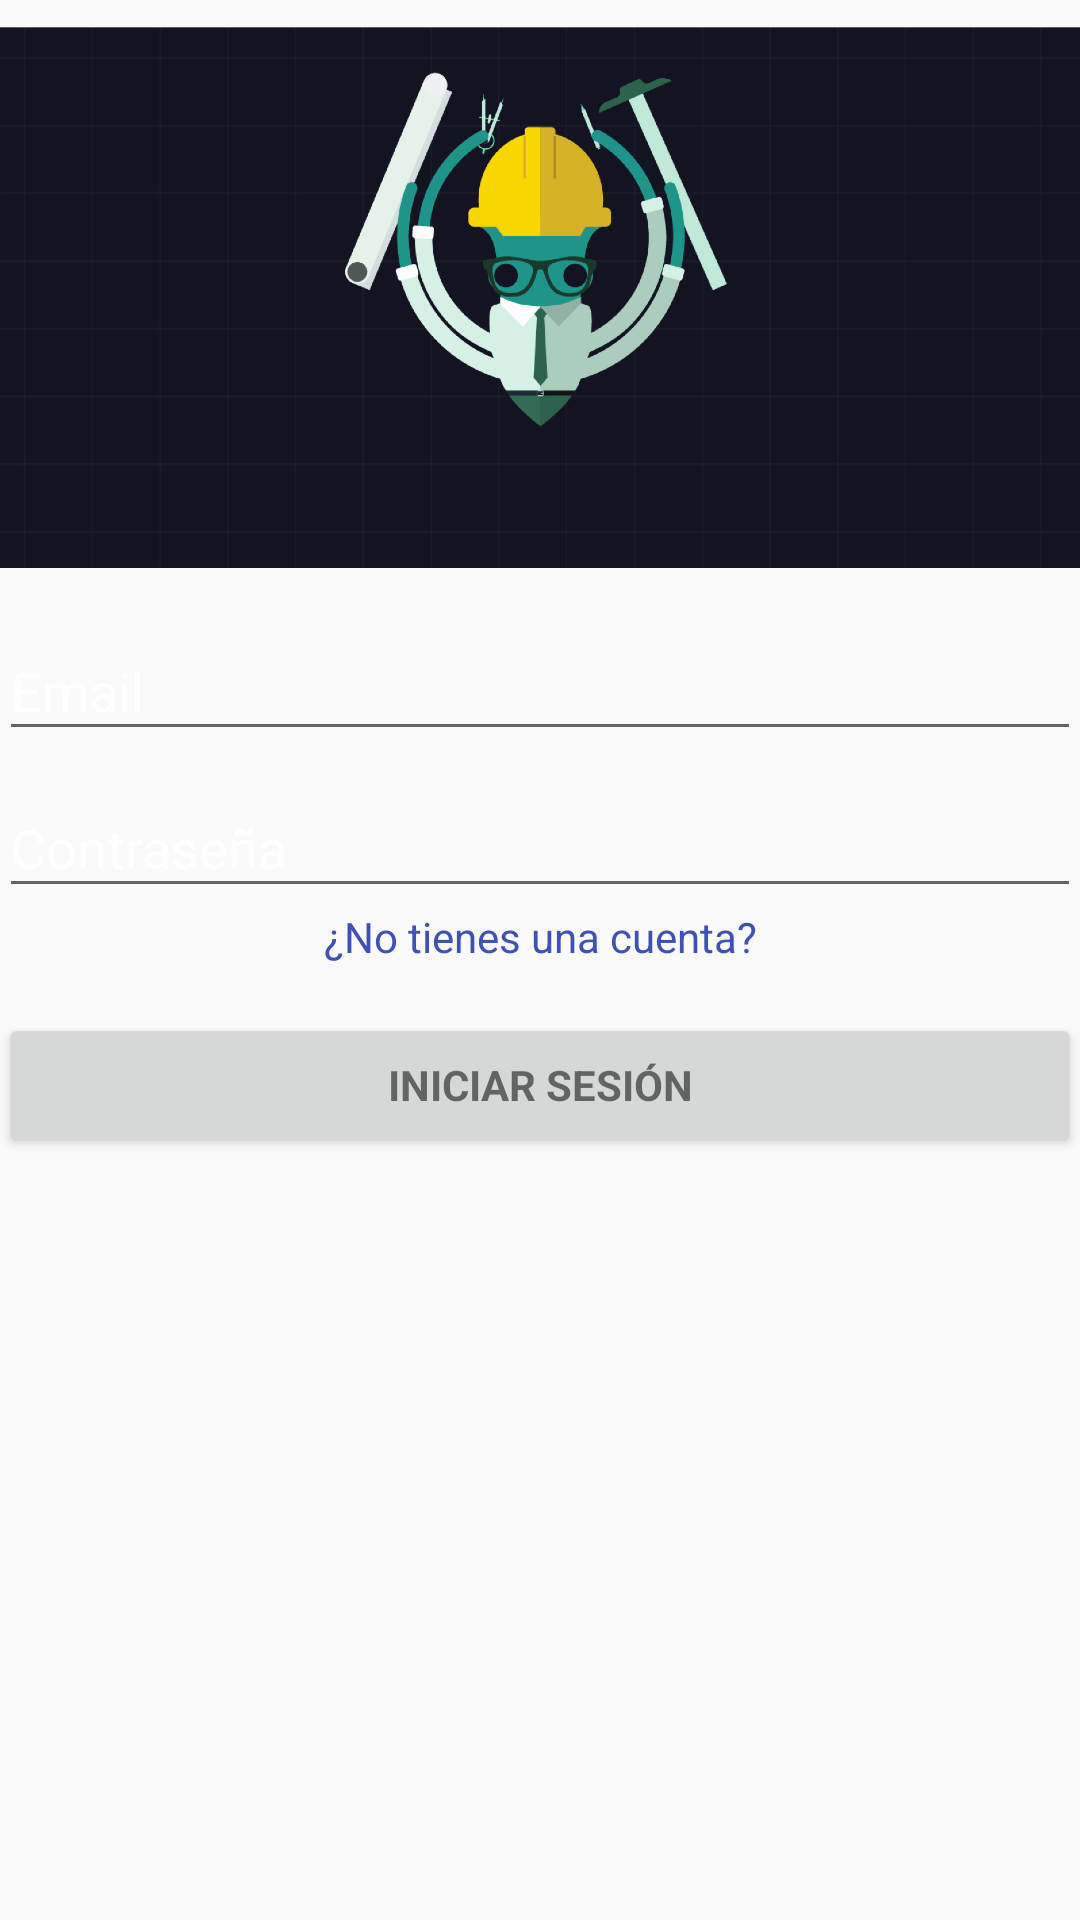

Write the Android layout XML for this screen, with the resource values it uses.
<!-- AndroidManifest.xml: application theme AppTheme -->
<!-- res/layout/activity_login.xml -->
<?xml version="1.0" encoding="utf-8"?>
<LinearLayout xmlns:android="http://schemas.android.com/apk/res/android"
    xmlns:tools="http://schemas.android.com/tools"
    android:layout_width="match_parent"
    android:layout_height="match_parent"
    android:gravity="center_horizontal"
    android:orientation="vertical"
    android:paddingBottom="@dimen/activity_vertical_margin"
    android:paddingLeft="@dimen/activity_horizontal_margin"
    android:paddingRight="@dimen/activity_horizontal_margin"
    android:paddingTop="@dimen/activity_vertical_margin"
    tools:context=".LoginActivity">

    
    <LinearLayout
        android:orientation="vertical"
        android:id="@+id/login_form"
        android:layout_width="match_parent"
        android:layout_height="match_parent">


        <LinearLayout
            android:orientation="vertical"
            android:layout_width="match_parent"
            android:layout_height="wrap_content">

            <ImageView
                android:layout_width="match_parent"
                android:layout_height="198dp"
                android:layout_margin="0dp"
                android:padding="0dp"
                android:src="@drawable/enterprise_keif_01" />

            <LinearLayout
                android:id="@+id/email_login_form"
                android:layout_width="match_parent"
                android:layout_height="wrap_content"
                android:orientation="vertical">

                <android.support.design.widget.TextInputLayout
                    android:layout_width="match_parent"
                    android:layout_height="wrap_content">

                    <AutoCompleteTextView
                        android:id="@+id/email"
                        android:layout_width="match_parent"
                        android:layout_height="wrap_content"
                        android:hint="@string/prompt_email"
                        android:inputType="textEmailAddress"
                        android:maxLines="1"
                        android:singleLine="true" />

                </android.support.design.widget.TextInputLayout>

                <android.support.design.widget.TextInputLayout
                    android:layout_width="match_parent"
                    android:layout_height="wrap_content">

                    <EditText
                        android:id="@+id/password"
                        android:layout_width="match_parent"
                        android:layout_height="wrap_content"
                        android:hint="@string/prompt_password"
                        android:imeActionId="6"
                        android:imeActionLabel="@string/action_sign_in_short"
                        android:imeOptions="actionUnspecified"
                        android:inputType="textPassword"
                        android:maxLines="1"
                        android:singleLine="true" />

                </android.support.design.widget.TextInputLayout>

                <TextView
                    android:id="@+id/txtRegister"
                    android:gravity="center"
                    android:layout_width="match_parent"
                    android:layout_height="wrap_content"
                    android:text="@string/hintRegister"
                    android:textColor="@color/colorPrimary" />

                <Button
                    android:id="@+id/email_sign_in_button"
                    style="?android:textAppearanceSmall"
                    android:layout_width="match_parent"
                    android:layout_height="wrap_content"
                    android:layout_marginTop="16dp"
                    android:text="@string/action_sign_in"
                    android:textStyle="bold" />

            </LinearLayout>
        </LinearLayout>
    </LinearLayout>
</LinearLayout>
<!-- resources referenced by this layout -->
<resources>
  <color name="colorPrimary">#3F51B5</color>
  <!-- drawable enterprise_keif_01: png bitmap (drawable-hdpi, 70959 bytes) -->
  <string name="action_sign_in">Iniciar Sesión</string>
  <string name="action_sign_in_short">Iniciar Sesión</string>
  <string name="hintRegister">¿No tienes una cuenta?</string>
  <string name="prompt_email">Email</string>
  <string name="prompt_password">Contraseña</string>
  <style name="AppTheme" parent="Theme.AppCompat.Light.NoActionBar">
          
          <item name="colorPrimary">@color/colorPrimary</item>
          <item name="colorPrimaryDark">@color/colorPrimaryDark</item>
          <item name="colorAccent">@color/colorAccent</item>
  
          <item name="android:textColorHint">@color/white</item>
      </style>
  <color name="colorPrimaryDark">#303F9F</color>
  <color name="colorAccent">#FF4081</color>
  <!-- not gathered from this repository: default colours our renderer supplied (Android Studio template values) -->
  <color name="white">#FFFFFFFF</color>
</resources>
